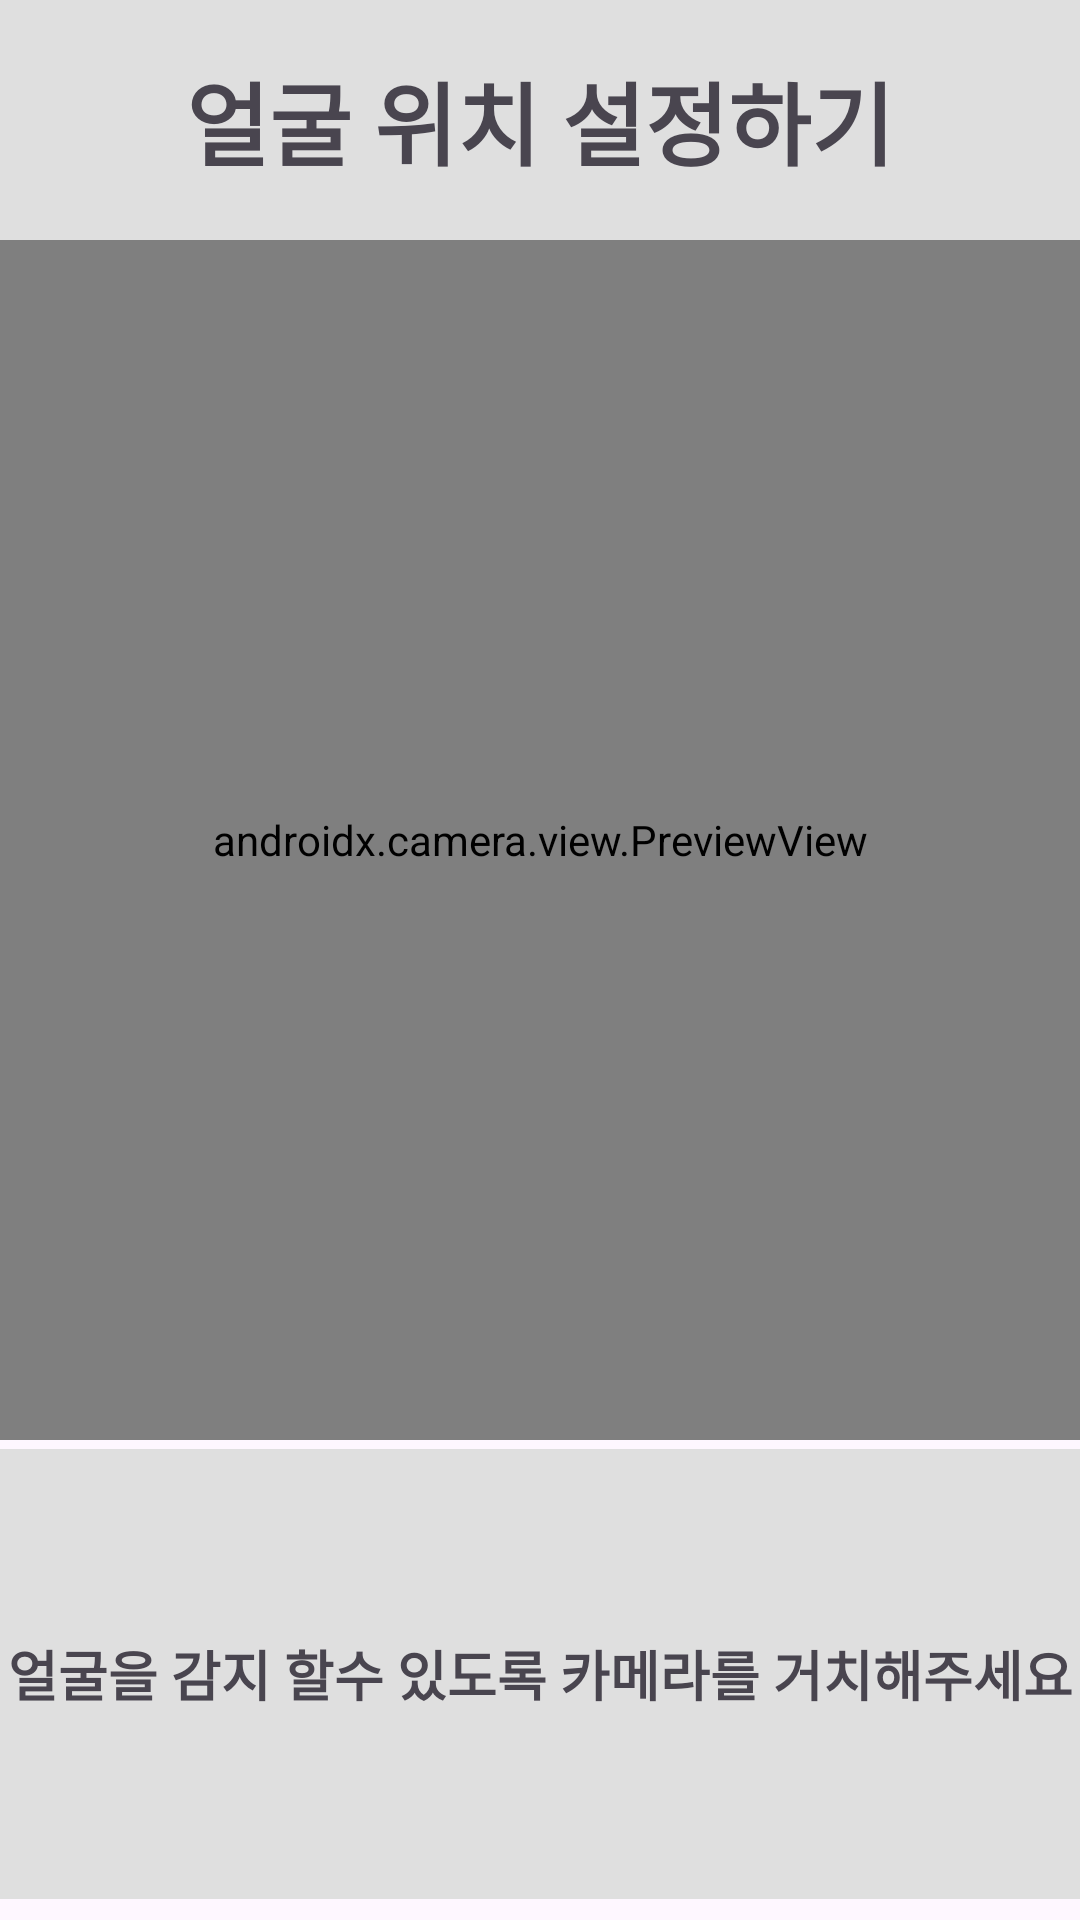

The Android layout XML behind this screen, and the referenced resources:
<!-- AndroidManifest.xml: application theme AppTheme -->
<!-- res/layout/activity_face_setting.xml -->
<?xml version="1.0" encoding="utf-8"?>
<androidx.constraintlayout.widget.ConstraintLayout xmlns:android="http://schemas.android.com/apk/res/android"
    xmlns:app="http://schemas.android.com/apk/res-auto"
    xmlns:tools="http://schemas.android.com/tools"
    android:layout_width="match_parent"
    android:layout_height="match_parent"
    tools:context=".FaceSettingActivity">

    <TextView
        android:id="@+id/textview"
        android:layout_width="match_parent"
        android:layout_height="80dp"
        android:background="#DFDFDF"
        android:gravity="center"
        android:text="@string/facetitletext"
        android:textSize="30sp"
        app:layout_constraintTop_toTopOf="parent"
        app:layout_constraintStart_toStartOf="parent"
        app:layout_constraintEnd_toEndOf="parent" />

    <androidx.camera.view.PreviewView
        android:id="@+id/surfaceView"
        android:layout_width="match_parent"
        android:layout_height="400dp"
        android:background="@android:color/transparent"
        app:layout_constraintTop_toBottomOf="@id/textview"
        app:layout_constraintStart_toStartOf="parent"
        app:layout_constraintEnd_toEndOf="parent" />

    <TextView
        android:id="@+id/announce_camera_tv"
        android:layout_width="match_parent"
        android:layout_height="150dp"
        android:layout_marginTop="3dp"
        android:background="#DFDFDF"
        android:gravity="center"
        android:text="@string/facesettext"
        android:textSize="18sp"
        app:layout_constraintTop_toBottomOf="@id/surfaceView"
        app:layout_constraintStart_toStartOf="parent"
        app:layout_constraintEnd_toEndOf="parent" />

    <androidx.cardview.widget.CardView
        android:id="@+id/start_drive_card_view"
        android:layout_width="match_parent"
        android:layout_height="45dp"
        android:layout_marginTop="20dp"
        android:layout_margin="20dp"
        app:cardBackgroundColor="@color/dark_gray"
        app:cardCornerRadius="30dp"
        app:layout_constraintTop_toBottomOf="@id/announce_camera_tv"
        app:layout_constraintStart_toStartOf="parent"
        app:layout_constraintEnd_toEndOf="parent">

        <TextView
            android:id="@+id/start_drive_tv"
            android:layout_width="wrap_content"
            android:layout_height="wrap_content"
            android:layout_gravity="center_vertical|center_horizontal"
            android:text="오늘도 안전 운전 하세요!!"
            android:textColor="@color/white"
            android:textSize="18sp"
            android:textStyle="bold"
            android:gravity="center" />

    </androidx.cardview.widget.CardView>

</androidx.constraintlayout.widget.ConstraintLayout>
<!-- resources referenced by this layout -->
<resources>
  <color name="dark_gray">#393939</color>
  <color name="white">#FFFFFFFF</color>
  <string name="facesettext"><b>얼굴을 감지 할수 있도록 카메라를 거치해주세요</b></string>
  <string name="facetitletext"><b>얼굴 위치 설정하기</b></string>
  <style name="AppTheme" parent="Theme.Material3.DayNight.NoActionBar">
          
          <item name="colorPrimary">@color/mp_color_primary</item>
          <item name="colorPrimaryVariant">@color/mp_color_primary_variant</item>
          <item name="colorPrimaryDark">@color/mp_color_primary_dark</item>
          
          <item name="colorSecondary">@color/mp_color_secondary</item>
          <item name="colorSecondaryVariant">@color/mp_color_secondary_variant</item>
          <item name="colorError">@color/mp_color_error</item>
          
          <item name="android:statusBarColor">?attr/colorPrimary</item>
          
      </style>
  <color name="mp_color_primary">#6200EE</color>
  <color name="mp_color_primary_variant">#3700B3</color>
  <color name="mp_color_primary_dark">#000000</color>
  <color name="mp_color_secondary">#03DAC6</color>
  <color name="mp_color_secondary_variant">#018786</color>
  <color name="mp_color_error">#B00020</color>
</resources>
